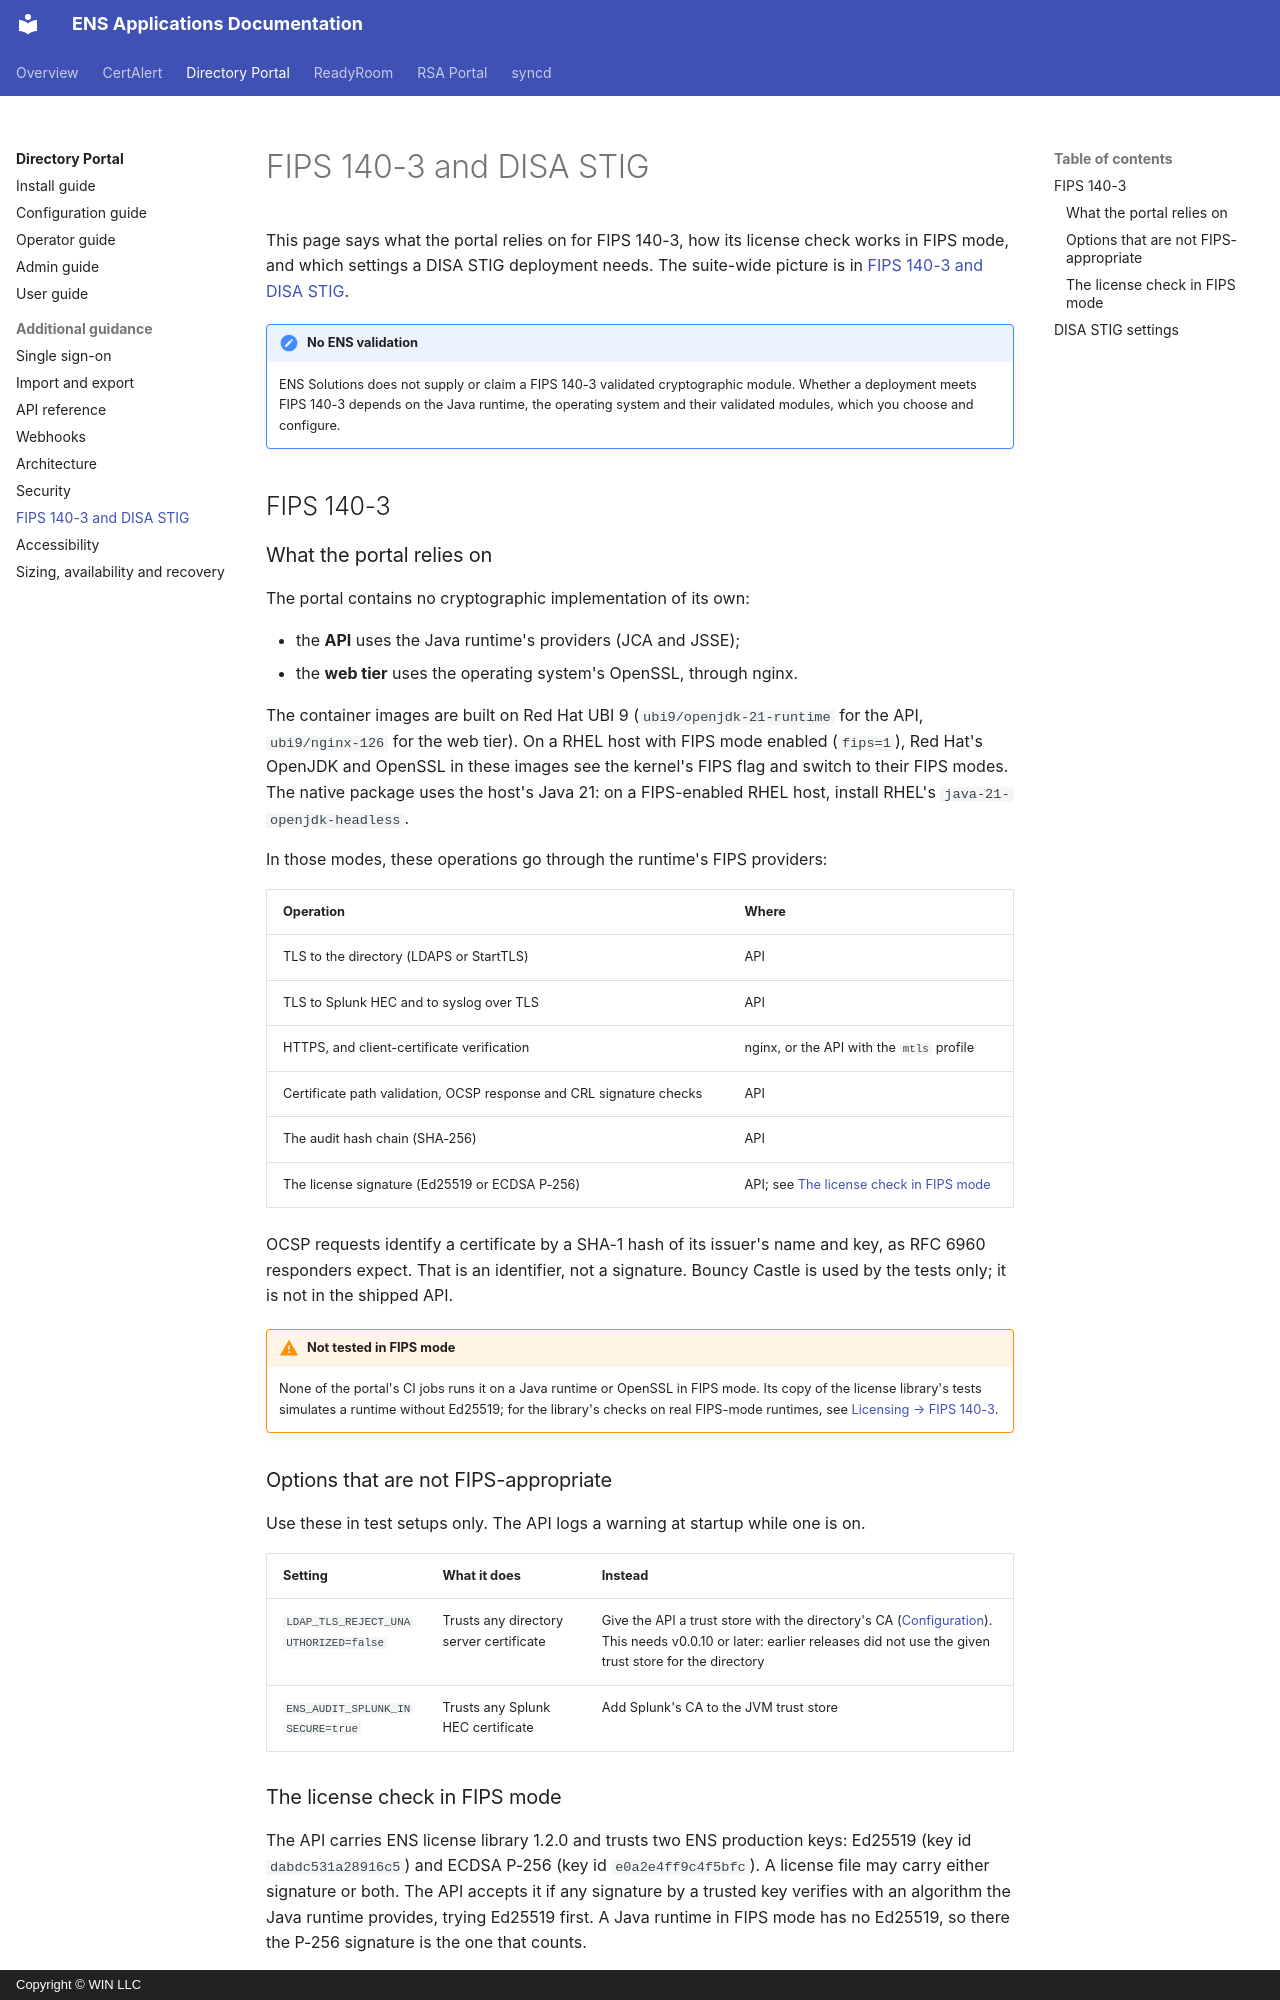

repository: winllc/ens-apps-documentation · page: directory-services-portal/fips-and-stig/index.html · generator: mkdocs · copyright: Copyright © WIN LLC

# FIPS 140-3 and DISA STIG

This page says what the portal relies on for FIPS 140-3, how its license check works in FIPS mode,
and which settings a DISA STIG deployment needs. The suite-wide picture is in
[FIPS 140-3 and DISA STIG](../fips-and-stig.md).

!!! note "No ENS validation"
    ENS Solutions does not supply or claim a FIPS 140-3 validated cryptographic module. Whether a
    deployment meets FIPS 140-3 depends on the Java runtime, the operating system and their
    validated modules, which you choose and configure.

## FIPS 140-3

### What the portal relies on

The portal contains no cryptographic implementation of its own:

- the **API** uses the Java runtime's providers (JCA and JSSE);
- the **web tier** uses the operating system's OpenSSL, through nginx.

The container images are built on Red Hat UBI 9 (`ubi9/openjdk-21-runtime` for the API,
`ubi9/nginx-126` for the web tier). On a RHEL host with FIPS mode enabled (`fips=1`), Red Hat's OpenJDK
and OpenSSL in these images see the kernel's FIPS flag and switch to their FIPS modes. The native
package uses the host's Java 21: on a FIPS-enabled RHEL host, install RHEL's
`java-21-openjdk-headless`.

In those modes, these operations go through the runtime's FIPS providers:

| Operation | Where |
|---|---|
| TLS to the directory (LDAPS or StartTLS) | API |
| TLS to Splunk HEC and to syslog over TLS | API |
| HTTPS, and client-certificate verification | nginx, or the API with the `mtls` profile |
| Certificate path validation, OCSP response and CRL signature checks | API |
| The audit hash chain (SHA-256) | API |
| The license signature (Ed25519 or ECDSA P-256) | API; see [The license check in FIPS mode](#the-license-check-in-fips-mode) |

OCSP requests identify a certificate by a SHA-1 hash of its issuer's name and key, as RFC 6960
responders expect. That is an identifier, not a signature. Bouncy Castle is used by the tests only;
it is not in the shipped API.

!!! warning "Not tested in FIPS mode"
    None of the portal's CI jobs runs it on a Java runtime or OpenSSL in FIPS mode. Its copy of the
    license library's tests simulates a runtime without Ed25519; for the library's checks on real
    FIPS-mode runtimes, see [Licensing → FIPS 140-3](../licensing.md#fips-140-3).

### Options that are not FIPS-appropriate

Use these in test setups only. The API logs a warning at startup while one is on.

| Setting | What it does | Instead |
|---|---|---|
| `LDAP_TLS_REJECT_UNAUTHORIZED=false` | Trusts any directory server certificate | Give the API a trust store with the directory's CA ([Configuration](configuration.md#ldaps-with-a-private-ca)). This needs v0.0.10 or later: earlier releases did not use the given trust store for the directory |
| `ENS_AUDIT_SPLUNK_INSECURE=true` | Trusts any Splunk HEC certificate | Add Splunk's CA to the JVM trust store |
